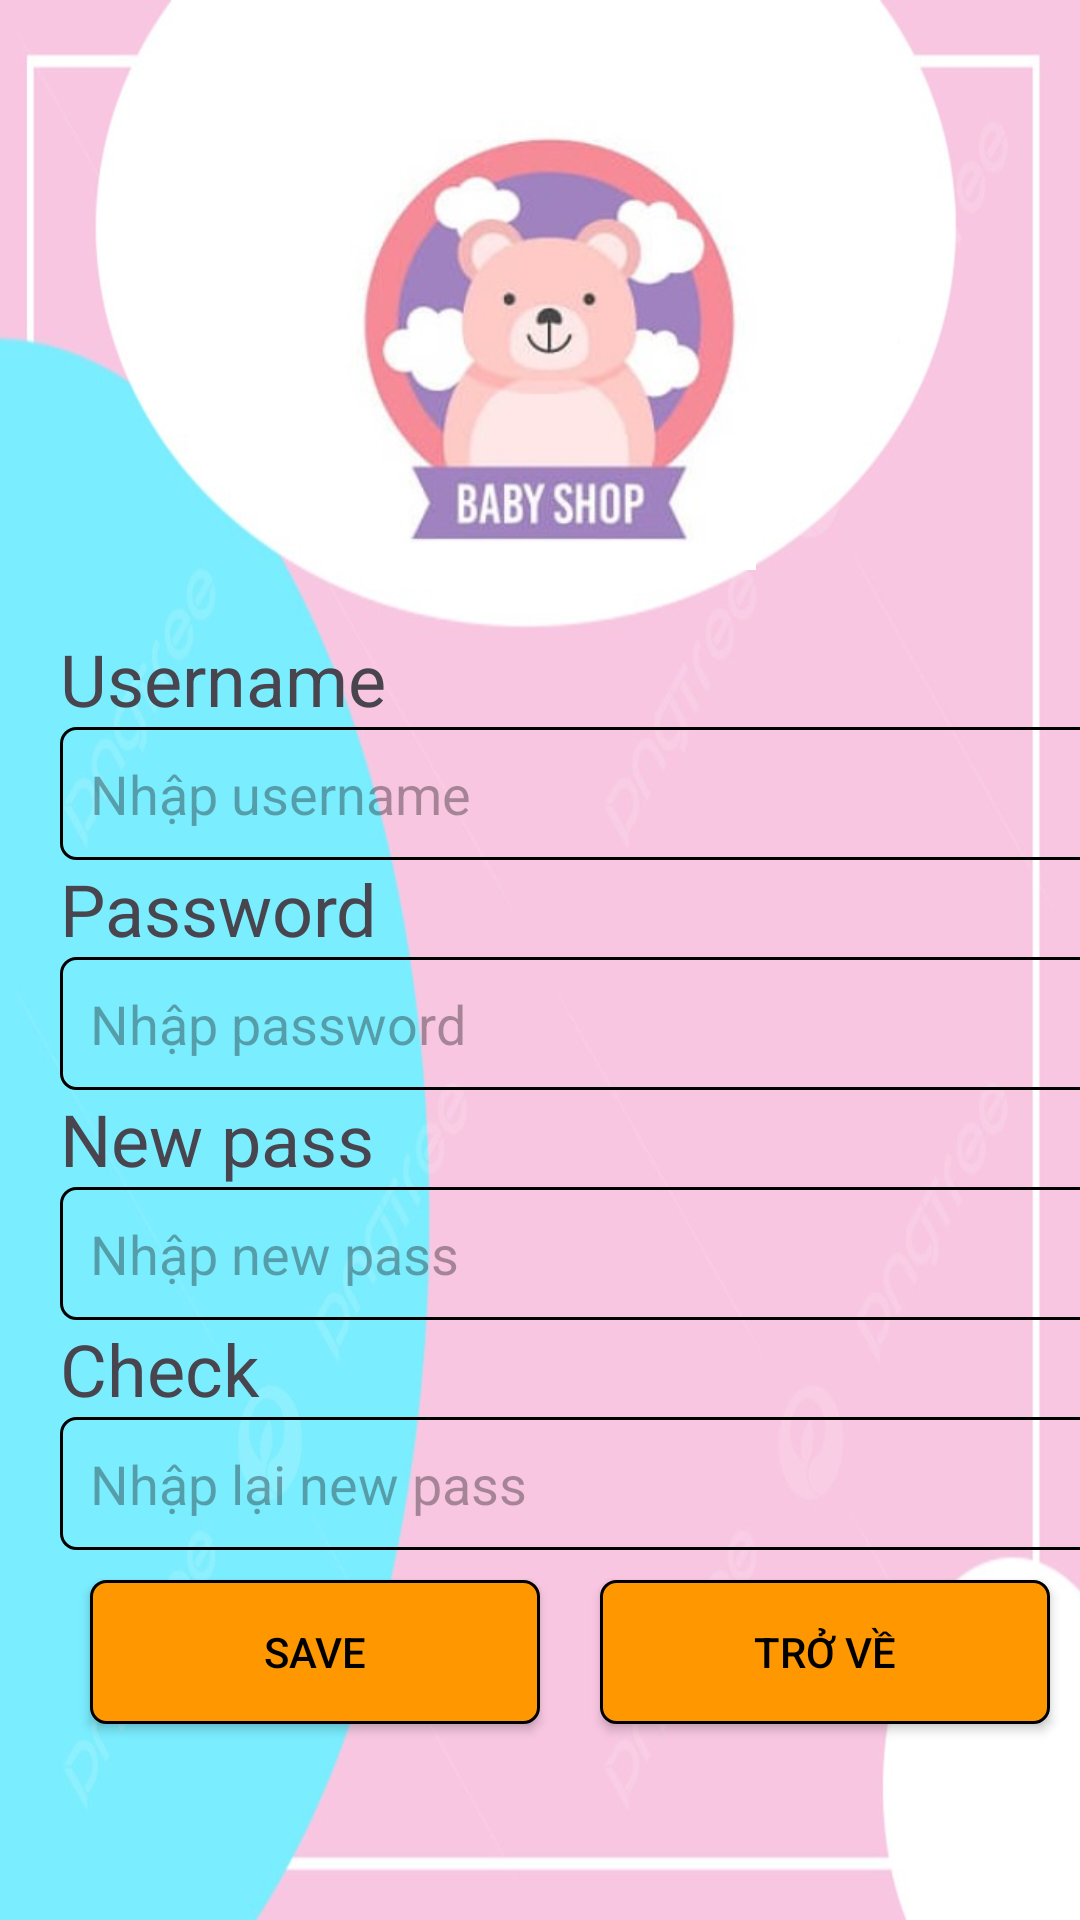

This screen was rendered from an Android layout file. Write that file and the resources it references.
<!-- AndroidManifest.xml: application theme Theme.Duan1_Nhom3 -->
<!-- res/layout/fragment_doi_mat_khau.xml -->
<?xml version="1.0" encoding="utf-8"?>
<LinearLayout xmlns:android="http://schemas.android.com/apk/res/android"
    xmlns:tools="http://schemas.android.com/tools"
    android:layout_width="match_parent"
    android:layout_height="match_parent"
    tools:context=".ui.DoiMatKhauFragment"
    android:orientation="vertical"
    android:background="@drawable/img_1">

    

    <ImageView
        android:layout_width="150dp"
        android:layout_height="150dp"
        android:src="@drawable/img_2"
        android:layout_gravity="center"
        android:layout_marginTop="40dp"/>
    <LinearLayout
        android:layout_width="360dp"
        android:layout_height="wrap_content"
        android:orientation="vertical"
        android:layout_margin="20dp">
        <TextView
            android:layout_width="wrap_content"
            android:layout_height="wrap_content"
            android:text="Username"

            android:textSize="24sp"/>
        <EditText
            android:id="@+id/edtUser"
            android:layout_width="match_parent"
            android:layout_height="wrap_content"
            android:hint="Nhập username"
            android:background="@drawable/khung5"/>
        <TextView
            android:layout_width="wrap_content"
            android:layout_height="wrap_content"
            android:text="Password"
            android:textSize="24sp"/>
        <EditText
            android:id="@+id/edtPass"
            android:layout_width="match_parent"
            android:layout_height="wrap_content"
            android:hint="Nhập password"
            android:inputType="textPassword"
            android:background="@drawable/khung5"/>
        <TextView
            android:layout_width="wrap_content"
            android:layout_height="wrap_content"
            android:text="New pass"
            android:textSize="24sp"/>
        <EditText
            android:id="@+id/edtnewpass"
            android:layout_width="match_parent"
            android:layout_height="wrap_content"
            android:hint="Nhập new pass"
            android:inputType="textPassword"
            android:background="@drawable/khung5"/>
        <TextView
            android:layout_width="wrap_content"
            android:layout_height="wrap_content"
            android:text="Check"
            android:textSize="24sp"/>
        <EditText
            android:id="@+id/edtrenewPass"
            android:layout_width="match_parent"
            android:layout_height="wrap_content"
            android:hint="Nhập lại new pass"
            android:inputType="textPassword"
            android:background="@drawable/khung5"/>
        <LinearLayout
            android:layout_width="360dp"
            android:layout_height="wrap_content"
            android:orientation="horizontal">
            <Button
                android:id="@+id/btnSAVE"
                android:layout_width="150dp"
                android:layout_height="wrap_content"
                android:text="SAVE"
                android:background="@drawable/khung_button"

                android:textColor="@color/black"
                android:layout_margin="10dp"
                android:textAllCaps="true"/>
            <Button
                android:id="@+id/btnThoat"
                android:layout_width="150dp"
                android:layout_height="wrap_content"
                android:text="Trở về"
                android:background="@drawable/khung_button"

                android:textColor="@color/black"
                android:layout_margin="10dp"
                android:textAllCaps="true"/>
    </LinearLayout>
</LinearLayout>
</LinearLayout>
<!-- resources referenced by this layout -->
<resources>
  <color name="black">#FF000000</color>
  <!-- drawable img_1: png bitmap (drawable, 197838 bytes) -->
  <!-- drawable img_2: png bitmap (drawable, 93077 bytes) -->
  <!-- drawable khung5 (drawable) -->
  <?xml version="1.0" encoding="utf-8"?>
  <shape xmlns:android="http://schemas.android.com/apk/res/android">
  <stroke
      android:width="1dp"
      android:color="@color/black"/>
      <padding
          android:bottom="10dp"
          android:left="10dp"
          android:right="10dp"
          android:top="10dp"/>
      <corners android:radius="5dp"/>
  </shape>
  <!-- drawable khung_button (drawable) -->
  <?xml version="1.0" encoding="utf-8"?>
  <shape xmlns:android="http://schemas.android.com/apk/res/android">
  <stroke android:color="@color/black"
      android:width="1dp"/>
      <solid android:color="#FF9800"/>
      <corners android:radius="5dp"/>
  </shape>
  <style name="Theme.Duan1_Nhom3" parent="Base.Theme.Duan1_Nhom3" />
  <style name="Base.Theme.Duan1_Nhom3" parent="Theme.Material3.DayNight.NoActionBar">
          
          
      </style>
</resources>
